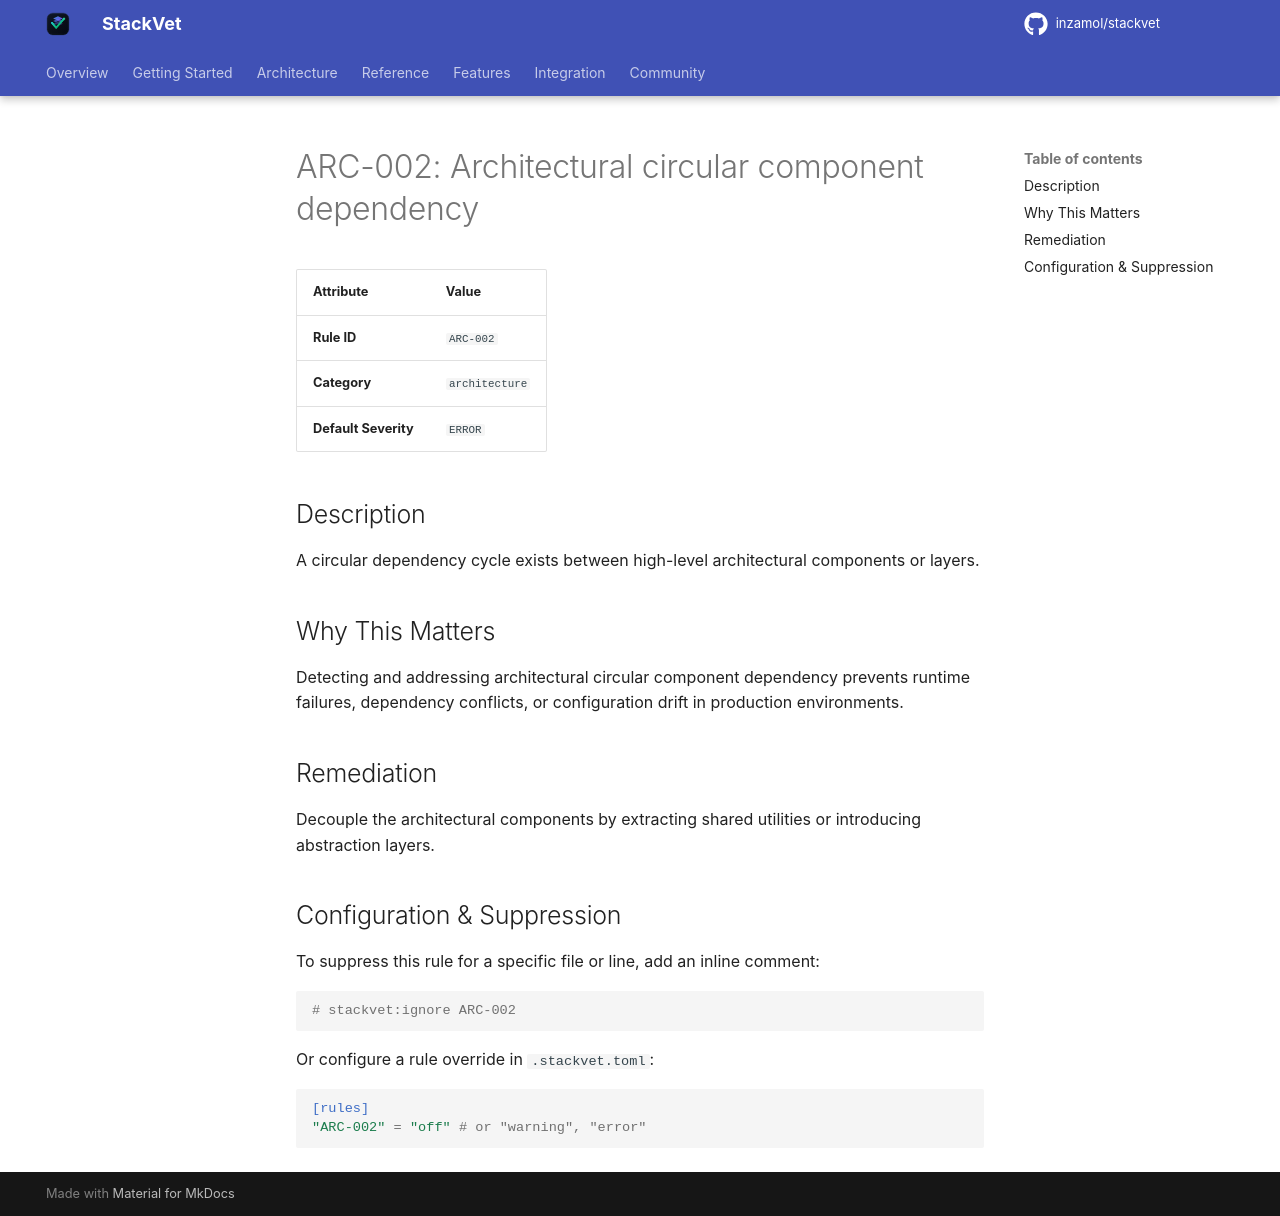

repository: inzamol/stackvet · page: rules/ARC-002/index.html · generator: mkdocs

# ARC-002: Architectural circular component dependency

| Attribute | Value |
|-----------|-------|
| **Rule ID** | `ARC-002` |
| **Category** | `architecture` |
| **Default Severity** | `ERROR` |

## Description
A circular dependency cycle exists between high-level architectural components or layers.

## Why This Matters
Detecting and addressing architectural circular component dependency prevents runtime failures, dependency conflicts, or configuration drift in production environments.

## Remediation
Decouple the architectural components by extracting shared utilities or introducing abstraction layers.

## Configuration & Suppression
To suppress this rule for a specific file or line, add an inline comment:

```python
# stackvet:ignore ARC-002
```

Or configure a rule override in `.stackvet.toml`:

```toml
[rules]
"ARC-002" = "off" # or "warning", "error"
```
